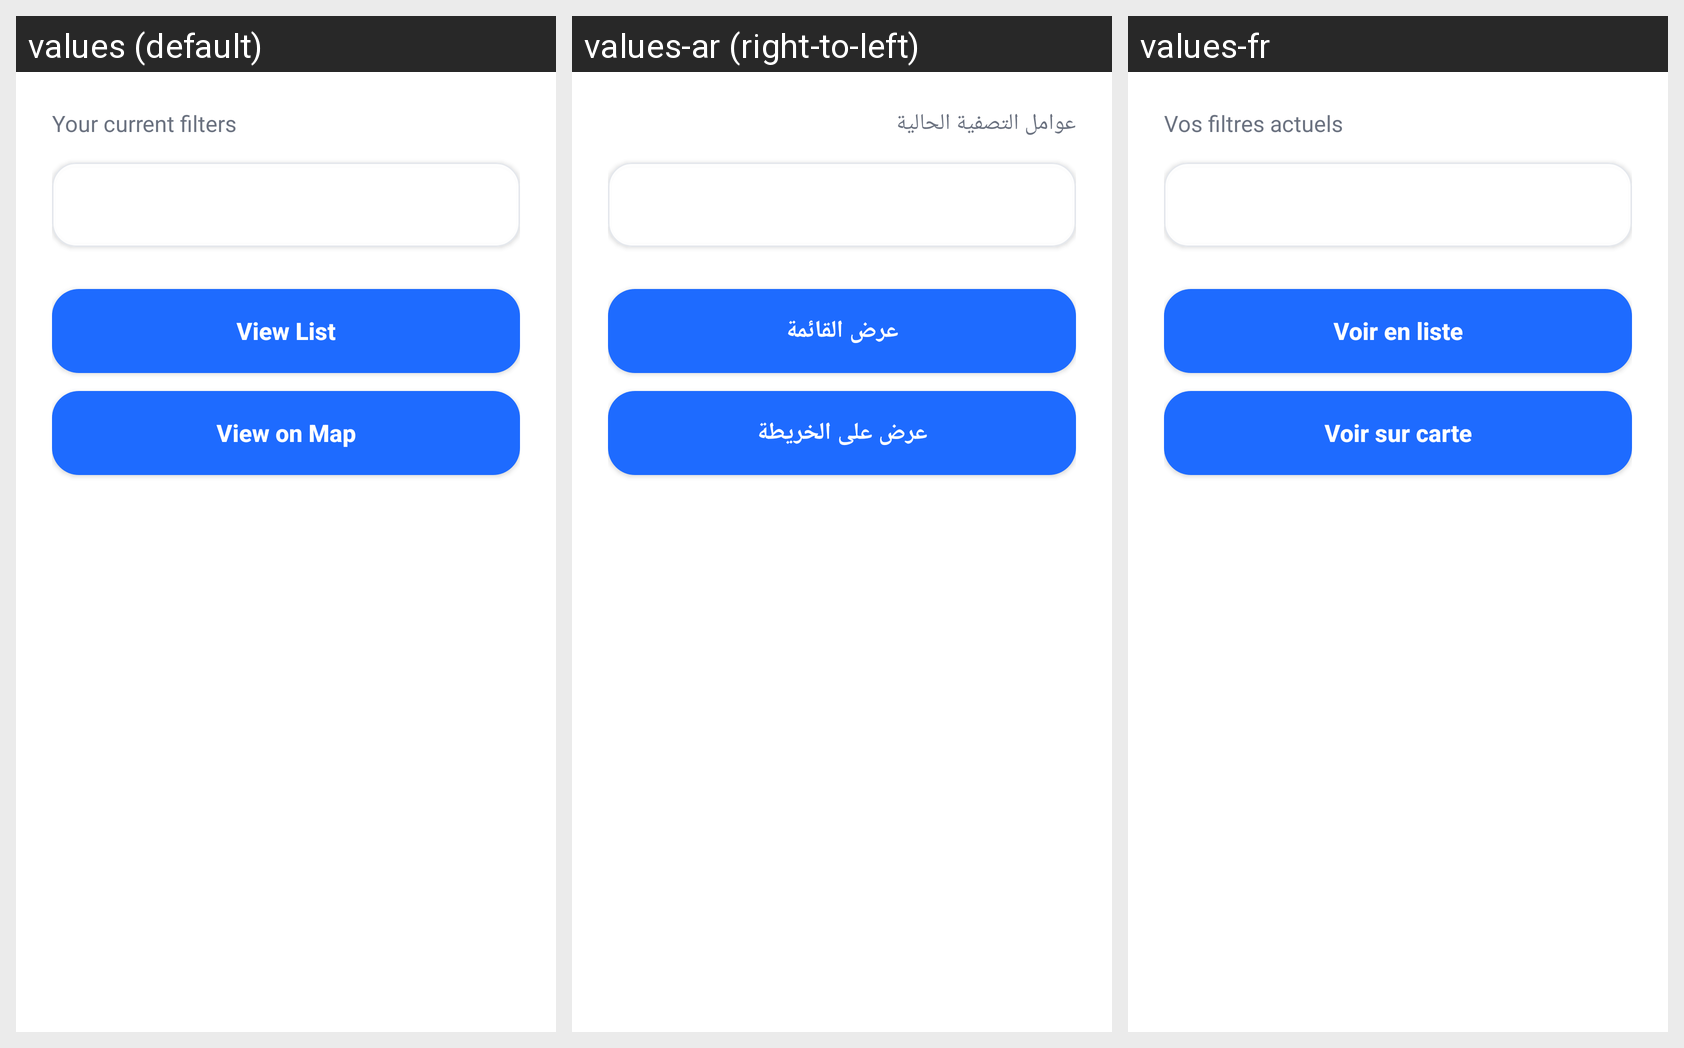

Strings drawn on this Android screen and how each of the app's shown locales translates them:
Android screen res/layout/activity_search_mode.xml rendered under 3 locales, left to right: values (default), values-ar (right-to-left), values-fr. Device: Nexus 5 (rendered at 1080×1920; each locale shown at half size, 540×960, under a caption strip naming it); theme Theme.DabaCut.
Strings drawn on this screen, with the default value and each locale's value (text and hints the layout hard-codes, and strings that could not be matched under every locale, appear in the picture but are not listed):

search_current_filters
  values: Your current filters
  values-ar: عوامل التصفية الحالية
  values-fr: Vos filtres actuels

view_list
  values: View List
  values-ar: عرض القائمة
  values-fr: Voir en liste

view_map
  values: View on Map
  values-ar: عرض على الخريطة
  values-fr: Voir sur carte
